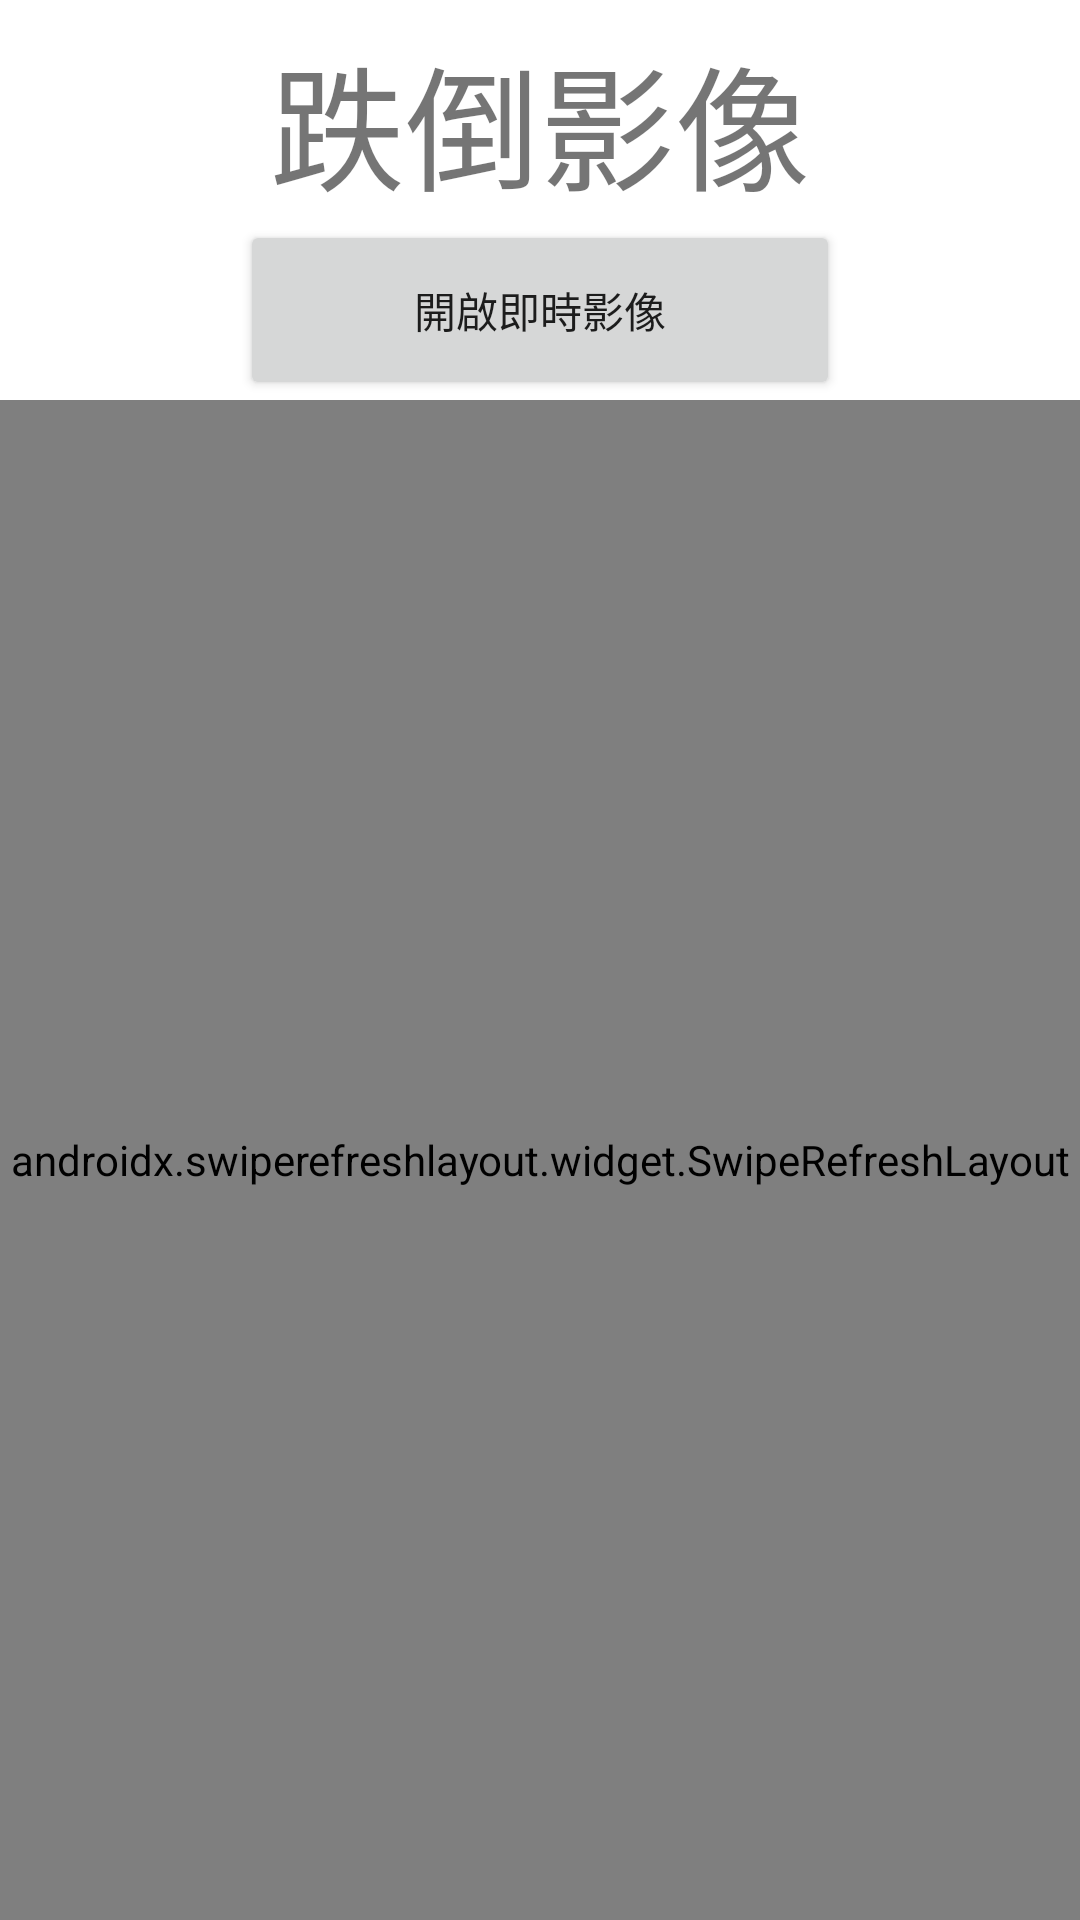

Write the Android layout XML for this screen, with the resource values it uses.
<!-- AndroidManifest.xml: application theme Theme.MyApplication -->
<!-- res/layout/fragment_memory.xml -->
<?xml version="1.0" encoding="utf-8"?>
<androidx.constraintlayout.widget.ConstraintLayout
	xmlns:android="http://schemas.android.com/apk/res/android"
	xmlns:app="http://schemas.android.com/apk/res-auto"
	xmlns:tools="http://schemas.android.com/tools"
	android:layout_width="match_parent"
	android:layout_height="match_parent"
	tools:context=".ui.Memory.MemoryFragment">

	
	<TextView
		android:id="@+id/text_memory_down"
		android:layout_width="match_parent"
		android:layout_height="wrap_content"
		android:layout_marginStart="8dp"
		android:layout_marginTop="8dp"
		android:layout_marginEnd="8dp"
		android:textAlignment="center"
		android:text="跌倒影像"
		android:textSize="45sp"
		app:layout_constraintEnd_toEndOf="parent"
		app:layout_constraintStart_toStartOf="parent"
		app:layout_constraintTop_toTopOf="parent"
		tools:ignore="HardcodedText" />

	
	<Button
		android:id="@+id/button_open_video"
		android:layout_width="200dp"
		android:layout_height="60dp"
		android:text="開啟即時影像"
		app:layout_constraintTop_toBottomOf="@id/text_memory_down"
		app:layout_constraintEnd_toEndOf="parent"
		app:layout_constraintStart_toStartOf="parent"
		tools:ignore="HardcodedText,MissingConstraints"
		tools:layout_editor_absoluteY="667dp" />

	
	<androidx.swiperefreshlayout.widget.SwipeRefreshLayout
		android:id="@+id/swipe_refresh_layout_memory"
		android:layout_width="match_parent"
		android:layout_height="0dp"
		app:layout_constraintTop_toBottomOf="@id/button_open_video"
		app:layout_constraintStart_toStartOf="parent"
		app:layout_constraintEnd_toEndOf="parent"
		app:layout_constraintBottom_toBottomOf="parent">

		<androidx.core.widget.NestedScrollView
			android:layout_width="match_parent"
			android:layout_height="wrap_content">

			<androidx.recyclerview.widget.RecyclerView
				android:id="@+id/down_list"
				android:layout_width="match_parent"
				android:layout_height="wrap_content" />
		</androidx.core.widget.NestedScrollView>

	</androidx.swiperefreshlayout.widget.SwipeRefreshLayout>

</androidx.constraintlayout.widget.ConstraintLayout>
<!-- resources referenced by this layout -->
<resources>
  <style name="Theme.MyApplication" parent="Theme.MaterialComponents.DayNight.DarkActionBar">
  		
  		<item name="colorPrimary">@color/purple_500</item>
  		<item name="colorPrimaryVariant">@color/purple_700</item>
  		<item name="colorOnPrimary">@color/white</item>
  		
  		<item name="colorSecondary">@color/teal_200</item>
  		<item name="colorSecondaryVariant">@color/teal_700</item>
  		<item name="colorOnSecondary">@color/black</item>
  		
  		<item name="android:statusBarColor">?attr/colorPrimaryVariant</item>
  		
  	</style>
  <color name="purple_500">#FF6200EE</color>
  <color name="purple_700">#FF3700B3</color>
  <color name="white">#FFFFFFFF</color>
  <color name="teal_200">#FF03DAC5</color>
  <color name="teal_700">#FF018786</color>
  <color name="black">#FF000000</color>
</resources>
